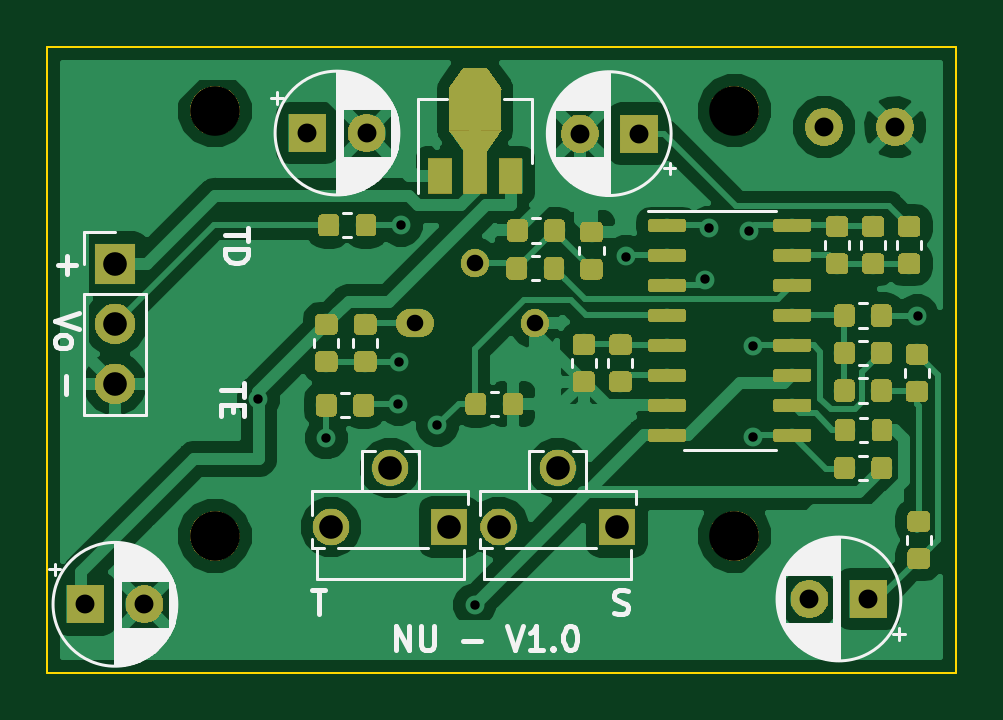
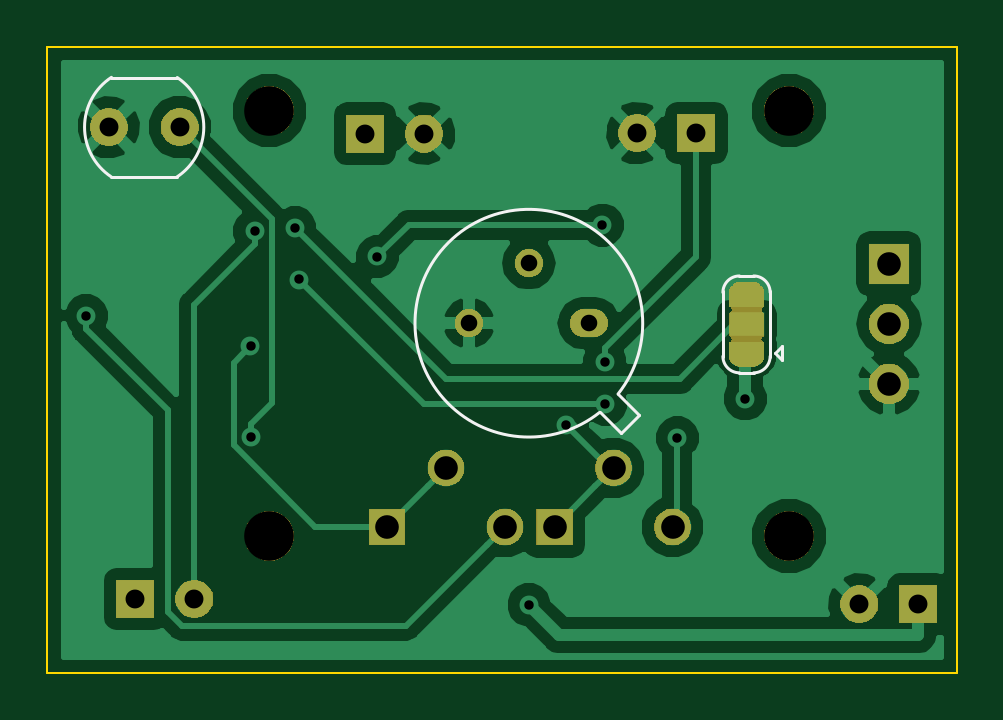
Circuit board: 10 layer files. Board 38.5 x 26.5 mm.
- bottom_copper: pir_v1_0-B.Cu.gbl (40825 bytes)
- bottom_mask: pir_v1_0-B.Mask.gbs (22453 bytes)
- paste: pir_v1_0-B.Paste.gbp (542 bytes)
- bottom_silk: pir_v1_0-B.SilkS.gbo (1729 bytes)
- outline: pir_v1_0-Edge.Cuts.gm1 (729 bytes)
- top_copper: pir_v1_0-F.Cu.gtl (162421 bytes)
- top_mask: pir_v1_0-F.Mask.gts (72817 bytes)
- paste: pir_v1_0-F.Paste.gtp (100384 bytes)
- top_silk: pir_v1_0-F.SilkS.gto (31677 bytes)
- drill: pir_v1_0.drl (853 bytes)

=== bottom_copper: pir_v1_0-B.Cu.gbl (40825 bytes, source omitted) ===
=== bottom_mask: pir_v1_0-B.Mask.gbs (22453 bytes, source omitted) ===
=== paste: pir_v1_0-B.Paste.gbp ===
G04 #@! TF.GenerationSoftware,KiCad,Pcbnew,5.0.2-bee76a0~70~ubuntu18.04.1*
G04 #@! TF.CreationDate,2019-12-23T12:33:55+05:30*
G04 #@! TF.ProjectId,pir_v1_0,7069725f-7631-45f3-902e-6b696361645f,rev?*
G04 #@! TF.SameCoordinates,Original*
G04 #@! TF.FileFunction,Paste,Bot*
G04 #@! TF.FilePolarity,Positive*
%FSLAX46Y46*%
G04 Gerber Fmt 4.6, Leading zero omitted, Abs format (unit mm)*
G04 Created by KiCad (PCBNEW 5.0.2-bee76a0~70~ubuntu18.04.1) date Mon Dec 23 12:33:55 2019*
%MOMM*%
%LPD*%
G01*
G04 APERTURE LIST*
G04 APERTURE END LIST*
M02*

=== bottom_silk: pir_v1_0-B.SilkS.gbo ===
G04 #@! TF.GenerationSoftware,KiCad,Pcbnew,5.0.2-bee76a0~70~ubuntu18.04.1*
G04 #@! TF.CreationDate,2019-12-23T12:33:55+05:30*
G04 #@! TF.ProjectId,pir_v1_0,7069725f-7631-45f3-902e-6b696361645f,rev?*
G04 #@! TF.SameCoordinates,Original*
G04 #@! TF.FileFunction,Legend,Bot*
G04 #@! TF.FilePolarity,Positive*
%FSLAX46Y46*%
G04 Gerber Fmt 4.6, Leading zero omitted, Abs format (unit mm)*
G04 Created by KiCad (PCBNEW 5.0.2-bee76a0~70~ubuntu18.04.1) date Mon Dec 23 12:33:55 2019*
%MOMM*%
%LPD*%
G01*
G04 APERTURE LIST*
%ADD10C,0.120000*%
G04 APERTURE END LIST*
D10*
G04 #@! TO.C,R6*
X102250000Y-52025000D02*
X105050000Y-52025000D01*
X102250000Y-56225000D02*
X105050000Y-56225000D01*
X105036037Y-52015758D02*
G75*
G02X105050000Y-56225000I-1386037J-2109242D01*
G01*
X102263963Y-56234242D02*
G75*
G02X102250000Y-52025000I1386037J2109242D01*
G01*
G04 #@! TO.C,U1*
X84367916Y-66199902D02*
X83476961Y-67090856D01*
X83476961Y-67090856D02*
X82699144Y-66313039D01*
X82699144Y-66313039D02*
X83590098Y-65422084D01*
X83590326Y-65422371D02*
G75*
G02X84367916Y-66199902I3774674J2997371D01*
G01*
G04 #@! TO.C,J1*
X76950000Y-63675000D02*
X76650000Y-63375000D01*
X76650000Y-63975000D02*
X76650000Y-63375000D01*
X76950000Y-63675000D02*
X76650000Y-63975000D01*
X77850000Y-64525000D02*
X78450000Y-64525000D01*
X77150000Y-61075000D02*
X77150000Y-63875000D01*
X78450000Y-60425000D02*
X77850000Y-60425000D01*
X79150000Y-63875000D02*
X79150000Y-61075000D01*
X79150000Y-61125000D02*
G75*
G03X78450000Y-60425000I-700000J0D01*
G01*
X77850000Y-60425000D02*
G75*
G03X77150000Y-61125000I0J-700000D01*
G01*
X77150000Y-63825000D02*
G75*
G03X77850000Y-64525000I700000J0D01*
G01*
X78450000Y-64525000D02*
G75*
G03X79150000Y-63825000I0J700000D01*
G01*
G04 #@! TD*
M02*

=== outline: pir_v1_0-Edge.Cuts.gm1 ===
G04 #@! TF.GenerationSoftware,KiCad,Pcbnew,5.0.2-bee76a0~70~ubuntu18.04.1*
G04 #@! TF.CreationDate,2019-12-23T12:33:55+05:30*
G04 #@! TF.ProjectId,pir_v1_0,7069725f-7631-45f3-902e-6b696361645f,rev?*
G04 #@! TF.SameCoordinates,Original*
G04 #@! TF.FileFunction,Profile,NP*
%FSLAX46Y46*%
G04 Gerber Fmt 4.6, Leading zero omitted, Abs format (unit mm)*
G04 Created by KiCad (PCBNEW 5.0.2-bee76a0~70~ubuntu18.04.1) date Mon Dec 23 12:33:55 2019*
%MOMM*%
%LPD*%
G01*
G04 APERTURE LIST*
%ADD10C,0.100000*%
G04 APERTURE END LIST*
D10*
X69250000Y-50725000D02*
X107750000Y-50725000D01*
X69250000Y-77225000D02*
X69250000Y-50725000D01*
X107750000Y-77225000D02*
X69250000Y-77225000D01*
X107750000Y-50725000D02*
X107750000Y-77225000D01*
M02*

=== top_copper: pir_v1_0-F.Cu.gtl (162421 bytes, source omitted) ===
=== top_mask: pir_v1_0-F.Mask.gts (72817 bytes, source omitted) ===
=== paste: pir_v1_0-F.Paste.gtp (100384 bytes, source omitted) ===
=== top_silk: pir_v1_0-F.SilkS.gto (31677 bytes, source omitted) ===
=== drill: pir_v1_0.drl ===
M48
;DRILL file {KiCad 5.0.2-bee76a0~70~ubuntu18.04.1} date Mon Dec 23 12:33:59 2019
;FORMAT={-:-/ absolute / inch / decimal}
FMAT,2
INCH,TZ
T1C0.0157
T2C0.0276
T3C0.0315
T4C0.0394
T5C0.0827
%
G90
G05
T1
X3.0787Y-2.5837
X3.1919Y-2.6486
X3.312Y-2.5925
X3.313Y-2.5217
X3.3169Y-2.2943
X3.377Y-2.628
X3.439Y-2.9272
X3.6919Y-2.3465
X3.8228Y-2.3848
X3.8297Y-2.2982
X3.8967Y-2.3041
X3.9026Y-2.6476
X3.9035Y-2.4961
X4.1772Y-2.4449
T2
X3.3396Y-2.4577
X3.4396Y-2.3577
X3.5396Y-2.4577
T3
X3.6142Y-2.1417
X3.7126Y-2.1417
X4.0217Y-2.1309
X4.1398Y-2.1309
X3.1604Y-2.1407
X3.2589Y-2.1407
X2.7904Y-2.9262
X2.8888Y-2.9262
X3.997Y-2.9173
X4.0955Y-2.9173
T4
X3.4793Y-2.7972
X3.5778Y-2.6988
X3.6762Y-2.7972
X2.8396Y-2.3587
X2.8396Y-2.4587
X2.8396Y-2.5587
X3.1998Y-2.7972
X3.2982Y-2.6988
X3.3967Y-2.7972
T5
X3.872Y-2.812
X3.0059Y-2.812
X3.872Y-2.1033
X3.0059Y-2.1033
T0
M30

